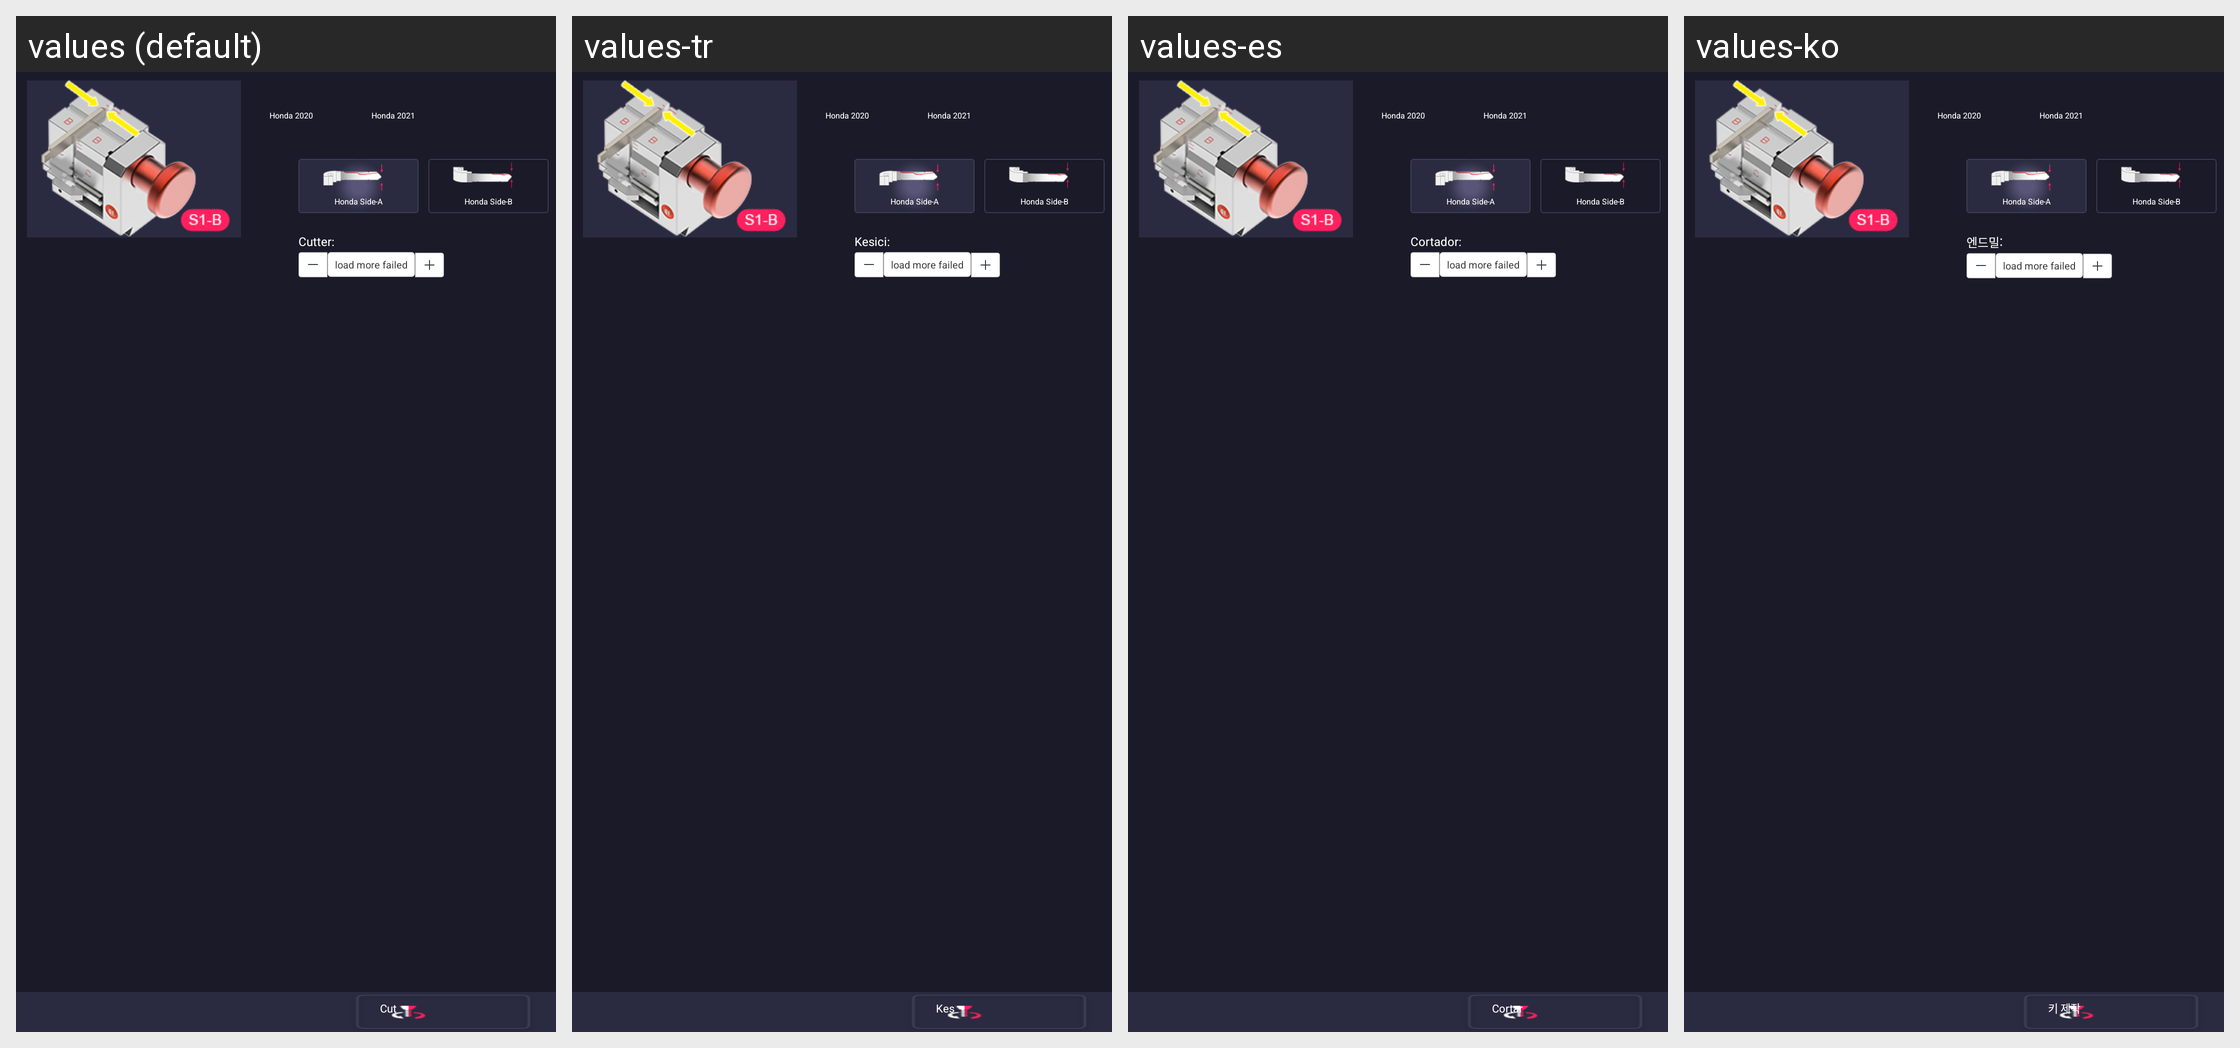

Strings drawn on this Android screen and how each of the app's shown locales translates them:
Android screen res/layout/fragment_honda_cut.xml rendered under 4 locales, left to right: values (default), values-tr, values-es, values-ko. Device: Nexus 5 (rendered at 1080×1920; each locale shown at half size, 540×960, under a caption strip naming it); theme AppTheme.
Other locales in the repository, not shown: values-ar-rIL, values-cs, values-de, values-en, values-fa, values-fr, values-it, values-pl, values-pt, values-ru, values-te, values-th, values-vi, values-zh.
Strings drawn on this screen, with the default value and each locale's value (text and hints the layout hard-codes, and strings that could not be matched under every locale, appear in the picture but are not listed):

honda_side_a
  values: Honda Side-A
  values-tr: Honda Side-A
  values-es: Honda Side-A
  values-ko: Honda Side-A

honda_side_b
  values: Honda Side-B
  values-tr: Honda Side-B
  values-es: Honda Side-B
  values-ko: Honda Side-B

cutter_title
  values: Cutter:
  values-tr: Kesici:
  values-es: Cortador:
  values-ko: 엔드밀:

brvah_load_failed
  values: load more failed
  values-tr: load more failed
  values-es: load more failed
  values-ko: load more failed

cut
  values: Cut
  values-tr: Kes
  values-es: Cortar
  values-ko: 키 제작
